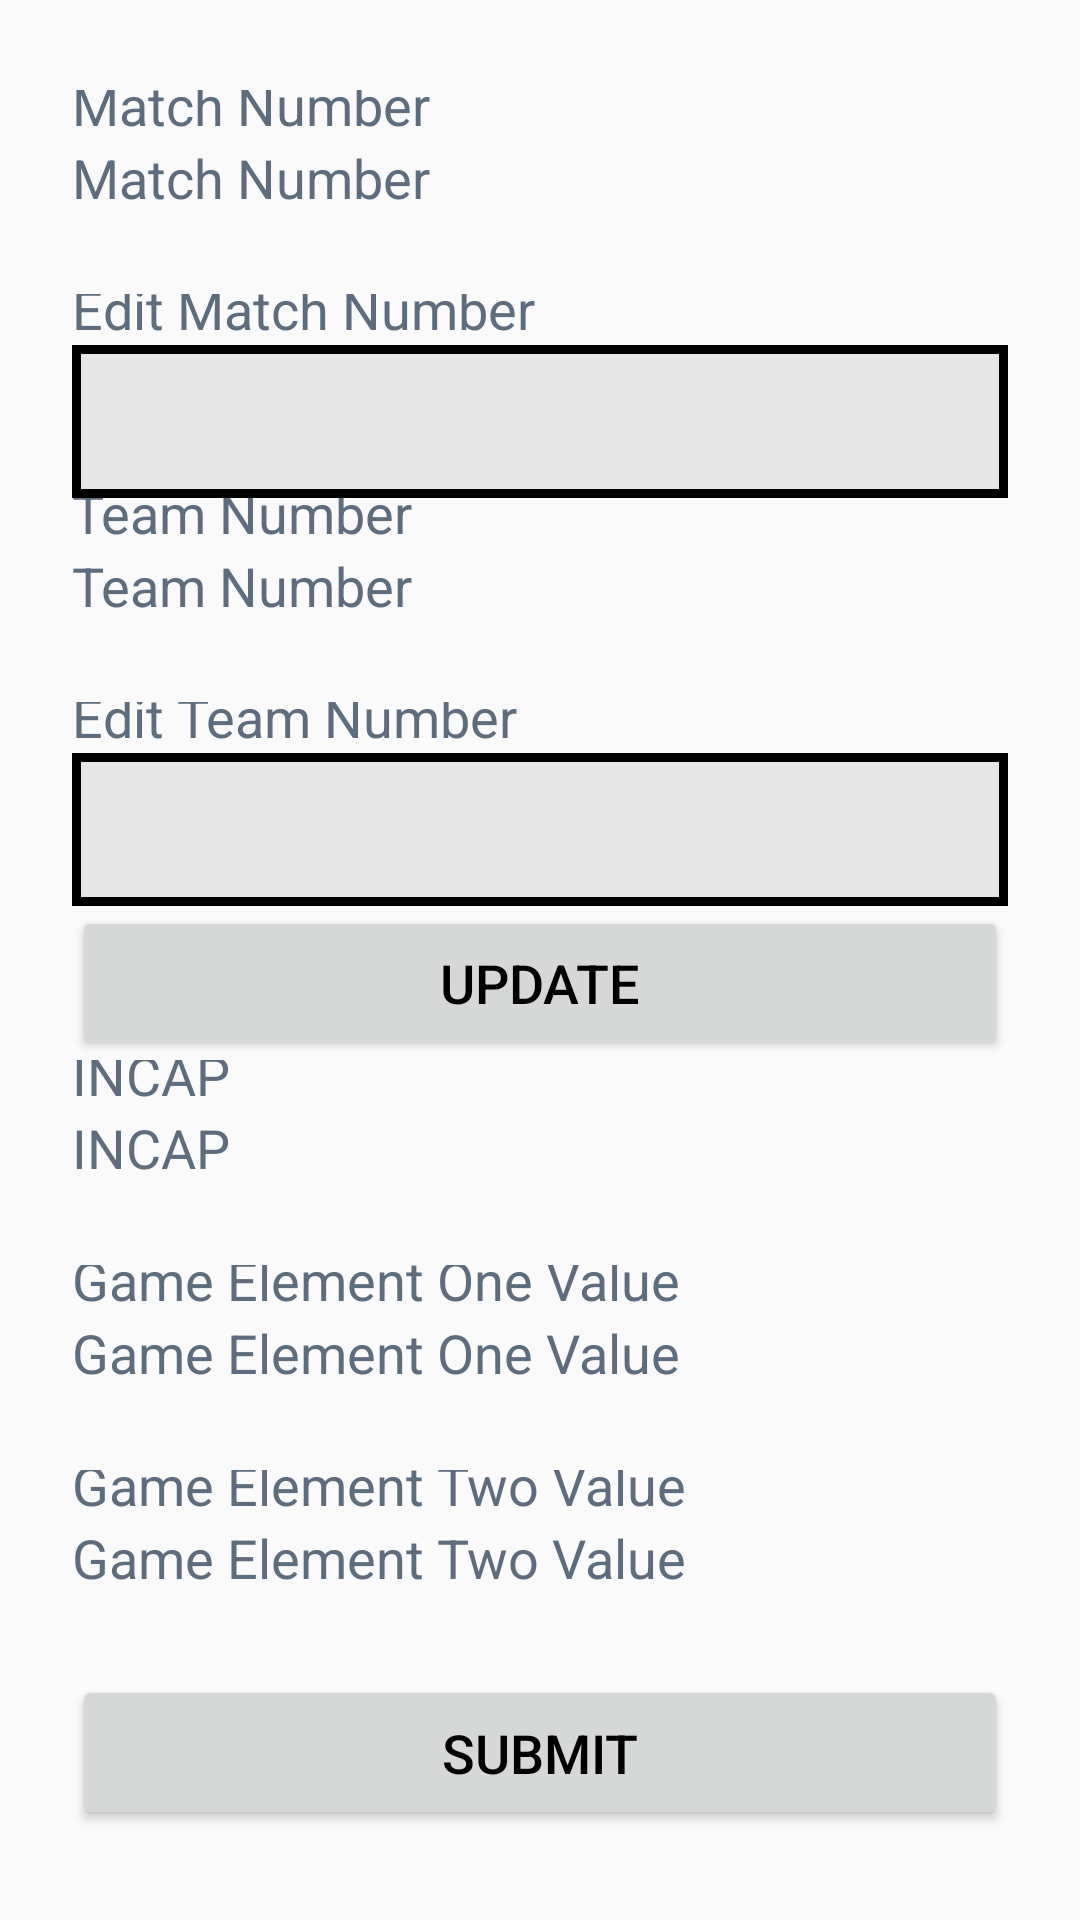

Produce the Android XML layout that renders to this screen, including the resource entries it uses.
<!-- AndroidManifest.xml: application theme AppTheme -->
<!-- res/layout/post_submit_activity.xml -->
<?xml version="1.0" encoding="utf-8"?>
<RelativeLayout
    xmlns:android="http://schemas.android.com/apk/res/android" android:layout_width="match_parent"
    android:layout_height="match_parent">
    
    <LinearLayout
        android:id="@+id/Post_submit_match_number_bar"
        android:layout_width="match_parent"
        android:layout_height="200dp"
        android:orientation="horizontal">
    </LinearLayout>

    <LinearLayout xmlns:android="http://schemas.android.com/apk/res/android"
        xmlns:tools="http://schemas.android.com/tools"
        android:layout_width="match_parent"
        android:layout_height="match_parent"
        android:orientation="vertical"
        tools:context=".MatchInputActivity">

        <TextView style="@style/tv_standard_grey"
            android:layout_weight="1"
            android:text="@string/match_number"
            android:layout_marginTop="30dp" />

        <TextView style="@style/tv_standard_grey"
            android:layout_weight="3"
            android:id="@+id/match_number_final_display"
            android:gravity="top"
            android:text="@string/match_number"/>

        <TextView style="@style/tv_standard_grey"
            android:layout_weight="1"
            android:text="Edit Match Number" />

        <EditText style="@style/et_standard_grey"
            android:layout_weight="3"
            android:id="@+id/match_number_final_display_edit" />

        <TextView style="@style/tv_standard_grey"
            android:layout_weight="1"
            android:text="@string/team_number" />

        <TextView style="@style/tv_standard_grey"
            android:layout_weight="3"
            android:id="@+id/team_number_final_display"
            android:gravity="top"
            android:text="@string/team_number"/>

        <TextView style="@style/tv_standard_grey"
            android:layout_weight="1"
            android:text="Edit Team Number"/>

        <EditText style="@style/et_standard_grey"
            android:layout_weight="3"
            android:id="@+id/team_number_final_display_edit"/>

        <Button style="@style/btn_standard_white"
            android:layout_weight="3"
            android:text="Update"
            android:onClick="UpdateOnClick"/>

        <TextView style="@style/tv_standard_grey"
            android:layout_weight="1"
            android:text="@string/incap" />

        <TextView style="@style/tv_standard_grey"
            android:layout_weight="3"
            android:id="@+id/incap_final_display"
            android:gravity="top"
            android:text="@string/incap"/>

        <TextView style="@style/tv_standard_grey"
            android:layout_weight="1"
            android:text="@string/game_element_one_value" />

        <TextView style="@style/tv_standard_grey"
            android:layout_weight="3"
            android:id="@+id/gameElementOne_final_display"
            android:gravity="top"
            android:text="@string/game_element_one_value"/>

        <TextView style="@style/tv_standard_grey"
            android:layout_weight="1"
            android:text="@string/game_element_two_value" />

        <TextView style="@style/tv_standard_grey"
            android:layout_weight="3"
            android:id="@+id/gameElementTwo_final_display"
            android:gravity="top"
            android:text="@string/game_element_two_value"/>

        <Button style="@style/btn_standard_white"
            android:layout_weight="3"
            android:text="@string/submit"
            android:onClick="SubmitOnClick"
            android:layout_marginBottom="30dp"/>
    </LinearLayout>

</RelativeLayout>
<!-- resources referenced by this layout -->
<resources>
  <string name="game_element_one_value">Game Element One Value</string>
  <string name="game_element_two_value">Game Element Two Value</string>
  <string name="incap">INCAP</string>
  <string name="match_number">Match Number</string>
  <string name="submit">SUBMIT</string>
  <string name="team_number">Team Number</string>
  <style name="btn_standard_white">
          <item name="android:layout_width">match_parent</item>
          <item name="android:layout_height">@dimen/weighted</item>
          <item name="android:layout_marginLeft">@dimen/standard_margin</item>
          <item name="android:layout_marginRight">@dimen/standard_margin</item>
          <item name="android:textSize">@dimen/small_text_size</item>
          <item name="android:gravity">center</item>
          <item name="android:textColor">@color/black</item>
          <item name="backgroundTint">@null</item>
      </style>
  <style name="et_standard_grey">
          <item name="android:textSize">@dimen/textSizeThing</item>
          <item name="android:textStyle">bold</item>
          <item name="android:inputType">number</item>
          <item name="android:layout_width">match_parent</item>
          <item name="android:layout_height">@dimen/weighted</item>
          <item name="android:layout_marginRight">@dimen/standard_margin</item>
          <item name="android:layout_marginLeft">@dimen/standard_margin</item>
          <item name="android:gravity">center</item>
          <item name="android:background">@drawable/et_standard_gray_border</item>
          <item name="android:textColor">@color/black</item>
      </style>
  <style name="tv_standard_grey">
          <item name="android:layout_width">match_parent</item>
          <item name="android:layout_height">@dimen/weighted</item>
          <item name="android:layout_marginLeft">@dimen/standard_margin</item>
          <item name="android:layout_marginRight">@dimen/standard_margin</item>
          <item name="android:textSize">@dimen/small_text_size</item>
          <item name="android:gravity">bottom|left</item>
          <item name="android:textColor">@color/gray</item>
      </style>
  <style name="AppTheme" parent="Theme.AppCompat.Light.DarkActionBar">
          
          <item name="colorPrimary">@color/colorPrimary</item>
          <item name="colorPrimaryDark">@color/colorPrimaryDark</item>
          <item name="colorAccent">@color/colorAccent</item>
      </style>
  <dimen name="weighted">0dp</dimen>
  <dimen name="standard_margin">24dp</dimen>
  <dimen name="small_text_size">18sp</dimen>
  <color name="black">#FF000000</color>
  <dimen name="textSizeThing">48sp</dimen>
  <!-- drawable et_standard_gray_border (drawable) -->
  <?xml version="1.0" encoding="utf-8"?>
  <shape
      xmlns:android="http://schemas.android.com/apk/res/android"
      android:shape="rectangle">
      <solid
          android:color="@color/light_gray"/>
      <stroke
          android:color="@color/black"
          android:width="3dp"/>
  </shape>
  <color name="gray">#5d6d7e</color>
  <color name="colorPrimary">#6200EE</color>
  <color name="colorPrimaryDark">#3700B3</color>
  <color name="colorAccent">#03DAC5</color>
  <color name="light_gray">#e6e6e6</color>
</resources>
